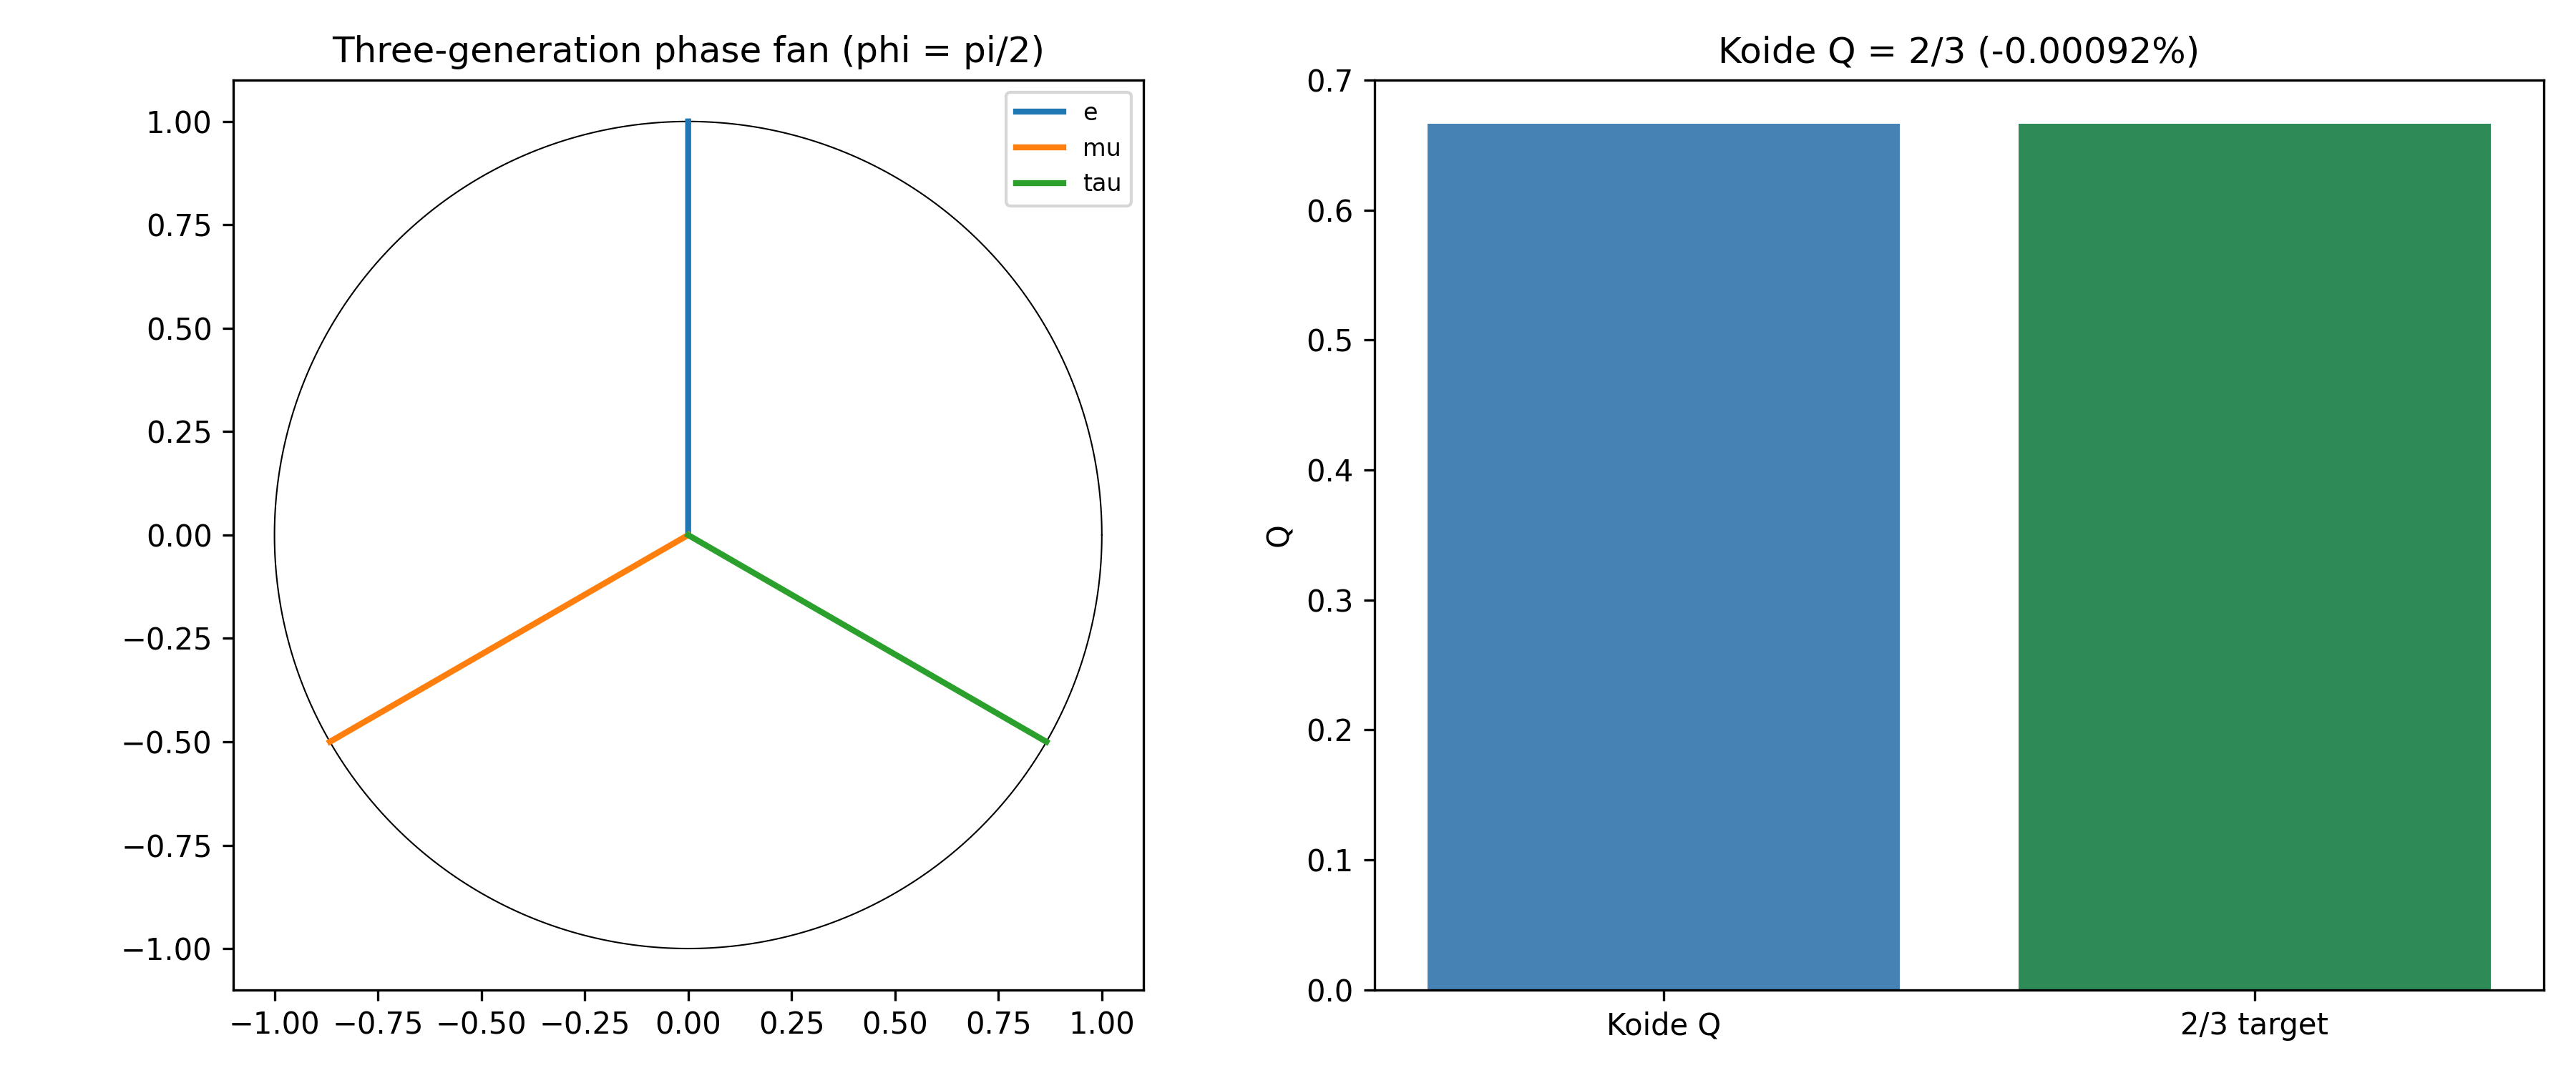

Values plotted in this chart, from the file beside it:
quantity, value, target, agreement_percent, note
Koide Q, 0.6667, 0.6667, -0.0009233, Q = 2/3 to ~1e-5 (parameter-free)
Koide phase phi, 1.571, 1.571, 0.0004156, phi = pi/2 <=> Q = 2/3
half-integer twist theta, 0.5, 0.5, 0.0, theta = 1/2 -> pi/2 phase (neutron facto…
m_mu/m_e (back-sheet fan), 0.05051, 206.8, -99.98, naive pi/2 fan; fails (back-sheet sign)
m_mu/m_e ~ 3/(2 alpha), 205.6, 206.8, -0.5873, Phase 27 search hit (99.41%); back-sheet
